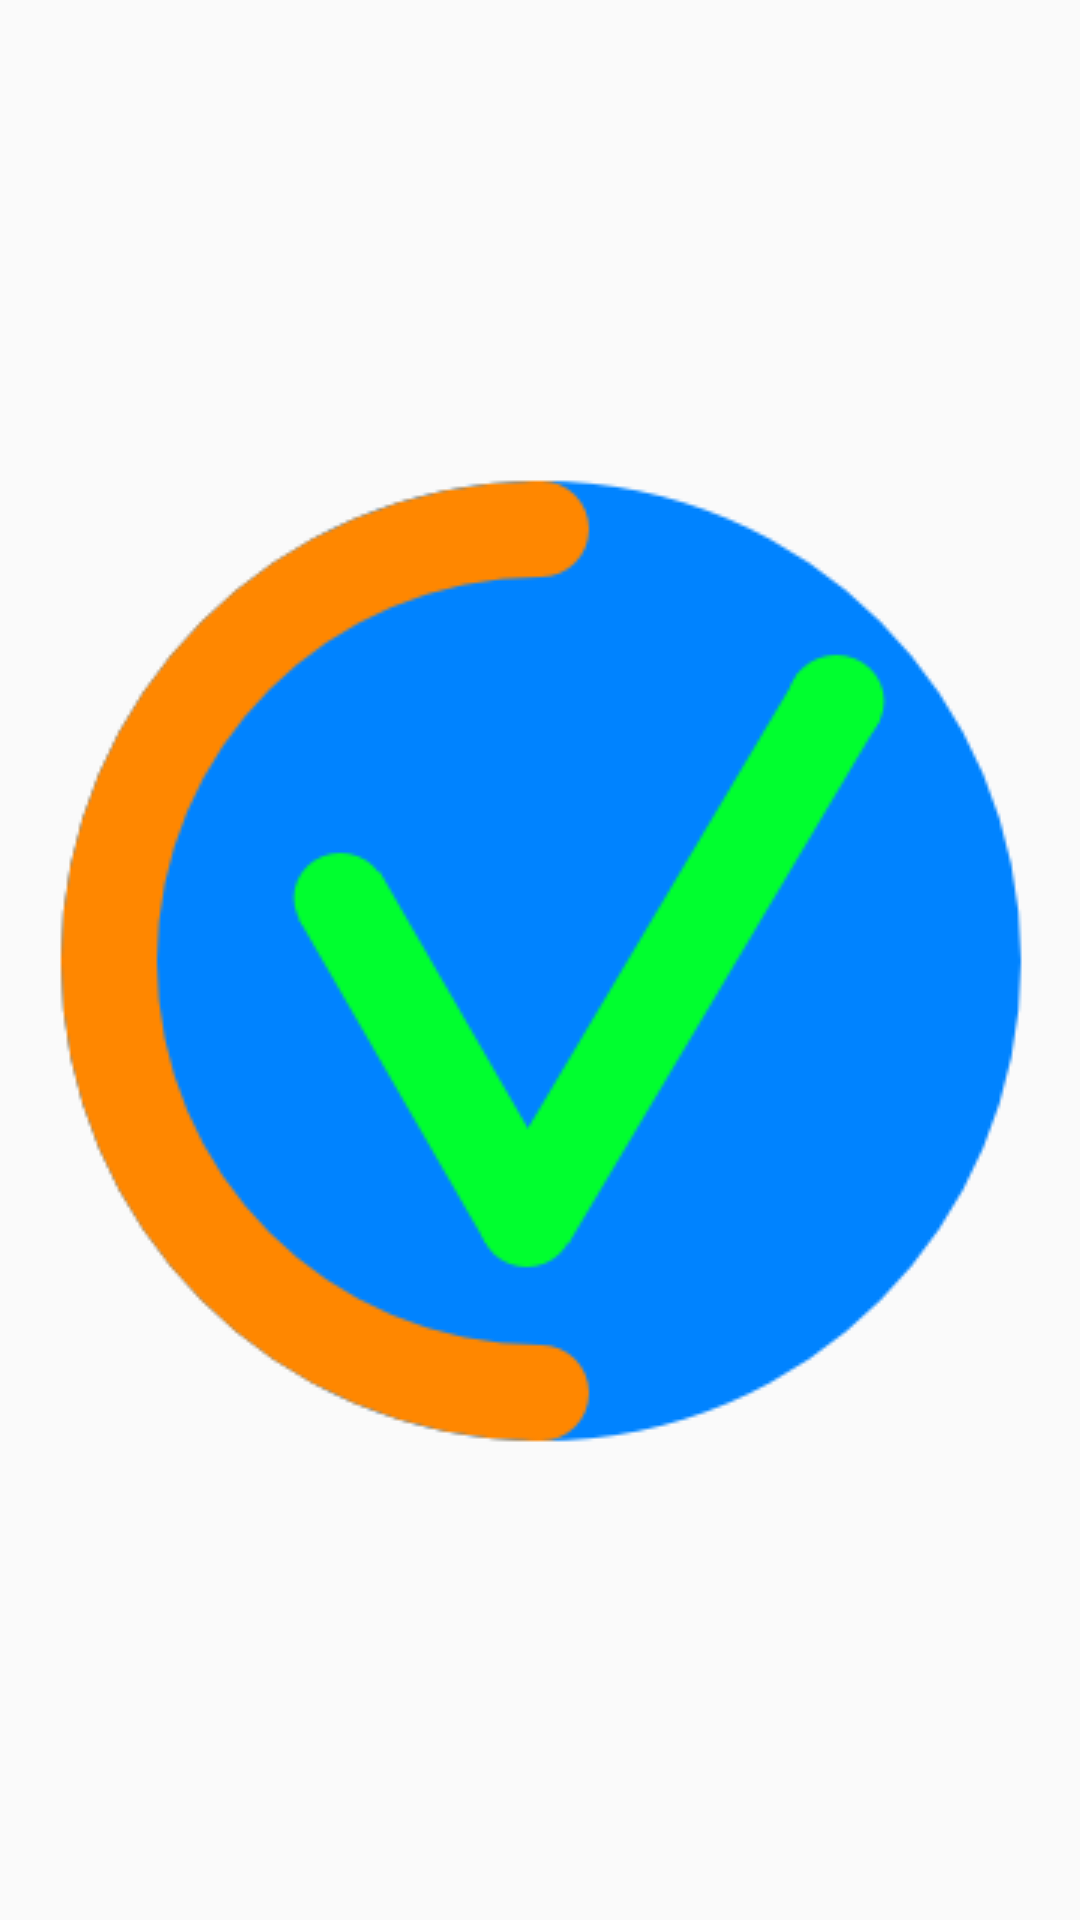

Android layout source for this screen:
<!-- AndroidManifest.xml: activity theme Theme.AppCompat.Light.NoActionBar -->
<!-- res/layout/activity_main.xml -->
<?xml version="1.0" encoding="utf-8"?>
<androidx.constraintlayout.widget.ConstraintLayout xmlns:android="http://schemas.android.com/apk/res/android"
    xmlns:app="http://schemas.android.com/apk/res-auto"
    xmlns:tools="http://schemas.android.com/tools"
    android:layout_width="match_parent"
    android:layout_height="match_parent"
    tools:context=".MainActivity">

    <ImageView
        android:id="@+id/lg_iv"
        android:layout_width="1024dp"
        android:layout_height="1024dp"
        android:background="@drawable/icon"
        android:layout_marginBottom="0dp"
        android:layout_marginTop="0dp"
        android:layout_marginLeft="0dp"
        android:layout_marginRight="0dp"
        app:layout_constraintRight_toRightOf="parent"
        app:layout_constraintLeft_toLeftOf="parent"
        app:layout_constraintBottom_toBottomOf="parent"
        app:layout_constraintTop_toTopOf="parent" />

</androidx.constraintlayout.widget.ConstraintLayout>
<!-- resources referenced by this layout -->
<resources>
  <!-- drawable icon: png bitmap (drawable-v24, 22917 bytes) -->
</resources>
